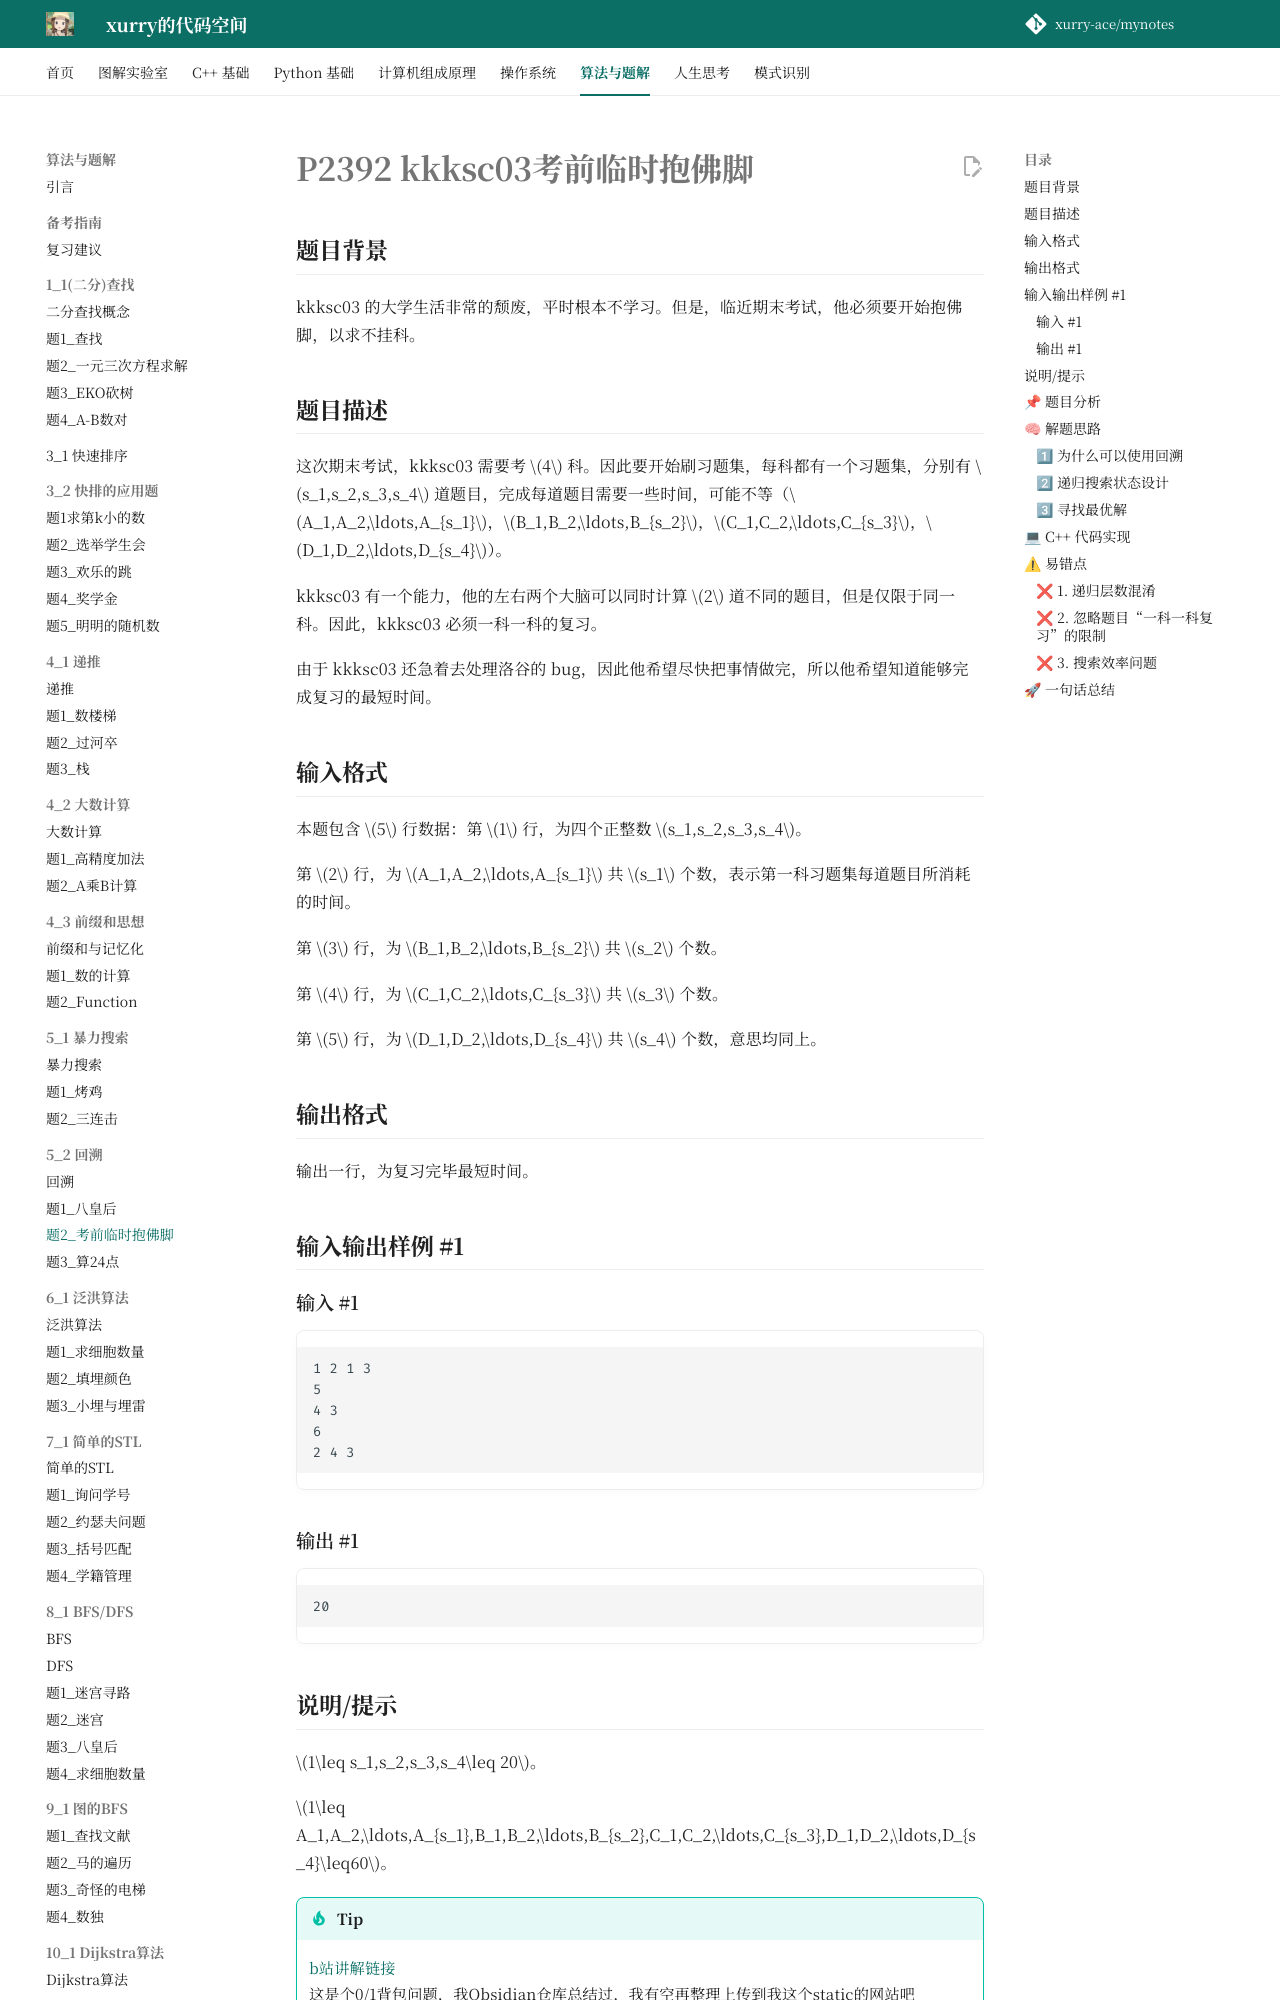

repository: xurry-ace/mynotes · page: 洛谷题目/5_2/考前临时抱佛脚/index.html · generator: mkdocs

# P2392 kkksc03考前临时抱佛脚

## 题目背景

kkksc03 的大学生活非常的颓废，平时根本不学习。但是，临近期末考试，他必须要开始抱佛脚，以求不挂科。

## 题目描述

这次期末考试，kkksc03 需要考 $4$ 科。因此要开始刷习题集，每科都有一个习题集，分别有 $s_1,s_2,s_3,s_4$ 道题目，完成每道题目需要一些时间，可能不等（$A_1,A_2,\ldots,A_{s_1}$，$B_1,B_2,\ldots,B_{s_2}$，$C_1,C_2,\ldots,C_{s_3}$，$D_1,D_2,\ldots,D_{s_4}$）。


kkksc03 有一个能力，他的左右两个大脑可以同时计算 $2$ 道不同的题目，但是仅限于同一科。因此，kkksc03 必须一科一科的复习。


由于 kkksc03 还急着去处理洛谷的 bug，因此他希望尽快把事情做完，所以他希望知道能够完成复习的最短时间。

## 输入格式

本题包含 $5$ 行数据：第 $1$ 行，为四个正整数 $s_1,s_2,s_3,s_4$。

第 $2$ 行，为 $A_1,A_2,\ldots,A_{s_1}$ 共 $s_1$ 个数，表示第一科习题集每道题目所消耗的时间。

第 $3$ 行，为 $B_1,B_2,\ldots,B_{s_2}$ 共 $s_2$ 个数。

第 $4$ 行，为 $C_1,C_2,\ldots,C_{s_3}$ 共 $s_3$ 个数。

第 $5$ 行，为 $D_1,D_2,\ldots,D_{s_4}$ 共 $s_4$ 个数，意思均同上。

## 输出格式

输出一行，为复习完毕最短时间。

## 输入输出样例 #1

### 输入 #1

```
1 2 1 3		
5
4 3
6
2 4 3

```

### 输出 #1

```
20
```

## 说明/提示

$1\leq s_1,s_2,s_3,s_4\leq 20$。

$1\leq A_1,A_2,\ldots,A_{s_1},B_1,B_2,\ldots,B_{s_2},C_1,C_2,\ldots,C_{s_3},D_1,D_2,\ldots,D_{s_4}\leq60$。

!!! tip
    [b站讲解链接](https://www.bilibili.com/video/BV1g64y197gh/)  
    这是个0/1背包问题，我Obsidian仓库总结过，我有空再整理上传到我这个static的网站吧
